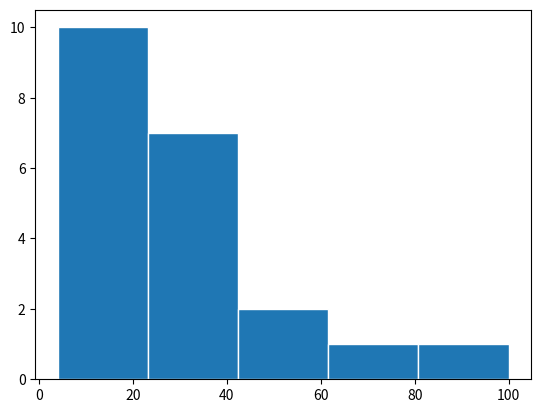

Source code (Python):
import matplotlib.pyplot as plt
import numpy as np
import random

x = [21,22,23,4,5,6,77,8,9,10,31,32,33,34,35,36,37,18,49,50,100]
bins = 5    #it kind of tells the number of pillars in histogram

plt.hist(x, bins,edgecolor='white')
plt.show()

#companyGrowth = [random.randrange(50,120) for _ in range(30)]
#
# print(sorted(companyGrowth))
#
# n, bins, patches = plt.hist(companyGrowth, 20, edgecolor='black', facecolor='yellow',linewidth=1, linestyle='-')
#
# for i in range(0, len(patches)):
#     print(str(patches[i].xy[0])+"  "+str(patches[i]))
#
#
# plt.plot(
#     [int(patches[i].xy[0]) for i in range(len(patches))],
#     [int(patches[i].get_height()) for i in range(len(patches))],
#     'r--'
# )
#
# plt.show()




fig = plt.figure(figsize=(9,3))
# myAxes = fig.add_subplot(111)
# 
# myAxes.plot([1,2,3,4,5,6,7,8,9],[1,4,9,16,25,36,49,64,81])
# 
# myAxes.tick_params(
# 
#     axis='both',        #x, y, both
#     which = 'both',      #major, minor, both
#     direction = 'inout',     #in, out, inout
#     length = 5,
#     width = 2,
#     color = 'r',
#     pad = 5.0,
#     labelsize = 8,
#     labelcolor= 'b',
#     bottom = False,
#     top = True,
#     labelleft = True,
#     labelright = True,
#     grid_color = 'k'
# )
# 
# plt.show() 
